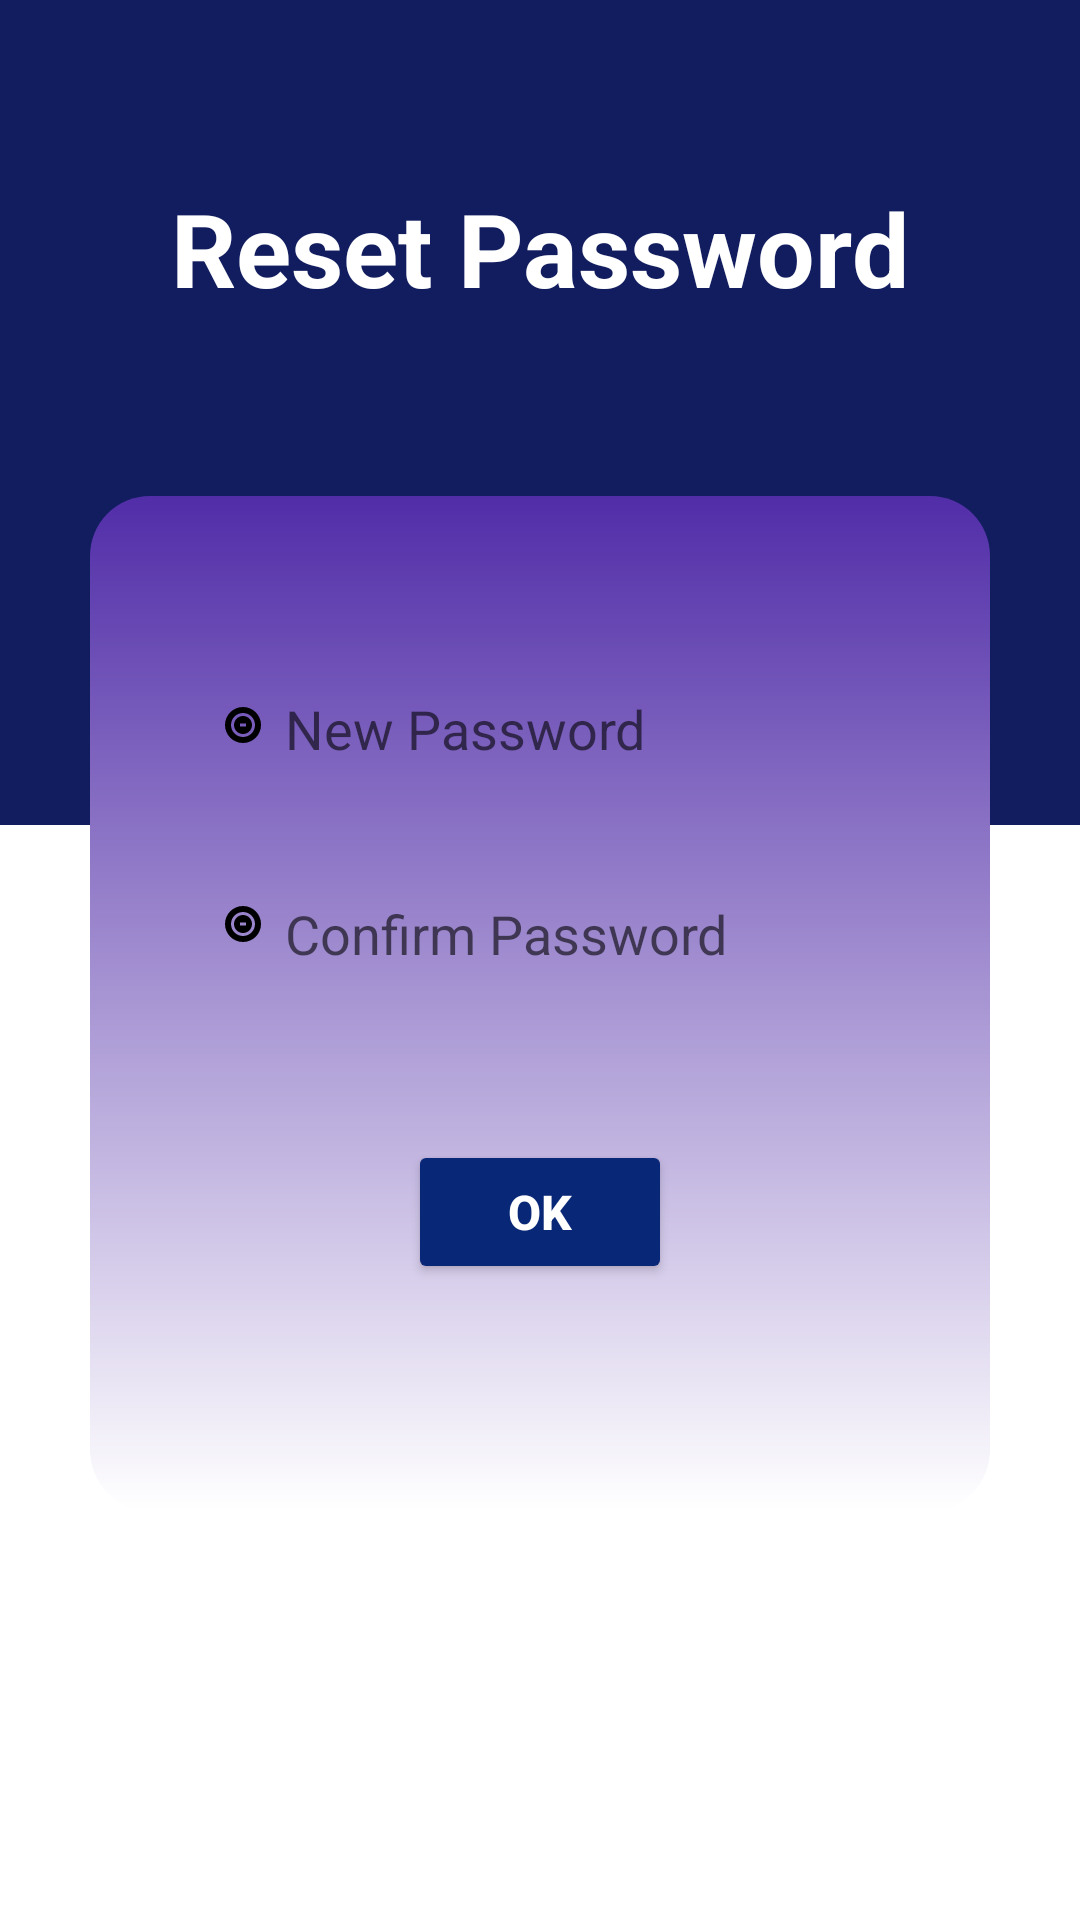

This screen was rendered from an Android layout file. Write that file and the resources it references.
<!-- AndroidManifest.xml: application theme Theme.Bank_App -->
<!-- res/layout/activity_reset_password.xml -->
<?xml version="1.0" encoding="utf-8"?>
<RelativeLayout xmlns:android="http://schemas.android.com/apk/res/android"
    xmlns:app="http://schemas.android.com/apk/res-auto"
    xmlns:tools="http://schemas.android.com/tools"
    android:layout_width="match_parent"
    android:layout_height="match_parent"
    tools:context=".ResetPassword">

    <ImageView
        android:id="@+id/backgroundImage"
        android:layout_width="match_parent"
        android:layout_height="match_parent"
        android:src="@drawable/bckgrnd"
        android:scaleType="centerCrop" />

    <ImageView
        android:id="@+id/backButton"
        android:layout_width="wrap_content"
        android:layout_height="wrap_content"
        android:padding="20dp"
        android:src="@drawable/_arrow_back_"/>


    <TextView
        android:id="@+id/textView6"
        android:layout_width="wrap_content"
        android:layout_height="wrap_content"
        android:text="Reset Password"
        android:textColor="@color/white"
        android:textSize="34sp"
        android:textStyle="bold"
        android:layout_centerHorizontal="true"
        android:layout_marginTop="60dp" />

    <LinearLayout
        android:layout_width="wrap_content"
        android:layout_height="wrap_content"
        android:orientation="vertical"
        android:gravity="center"
        android:layout_below="@+id/textView6"
        android:layout_marginStart="30dp"
        android:layout_marginTop="60dp"
        android:layout_marginEnd="30dp"
        android:layout_marginBottom="50dp"
        android:background="@drawable/background"
        android:padding="30dp">

        <EditText
            android:id="@+id/etNewpassword"
            android:layout_width="270dp"
            android:layout_height="55dp"
            android:ems="10"
            android:hint="New Password"
            android:inputType="textPassword"
            android:layout_marginBottom="10dp"
            android:layout_marginTop="20dp"
            android:background="@drawable/rounded_text"
            android:paddingHorizontal="50dp"/>

        <ImageView
            android:id="@+id/ivNewPasswordToggle"
            android:layout_width="wrap_content"
            android:layout_height="wrap_content"
            android:src="@drawable/ic_eye"
            android:layout_gravity="clip_horizontal"
            android:layout_marginStart="8dp"
            android:padding="1dp"
            android:layout_marginTop="-53dp"/>


        <EditText
            android:id="@+id/etNConfirmpswd"
            android:layout_width="270dp"
            android:layout_height="55dp"
            android:ems="10"
            android:hint="Confirm Password"
            android:inputType="textPassword"
            android:background="@drawable/rounded_text"
            android:paddingHorizontal="50dp"
            android:layout_marginTop="30dp"/>

        <ImageView
            android:id="@+id/ivConfirmPasswordToggle"
            android:layout_width="wrap_content"
            android:layout_height="wrap_content"
            android:src="@drawable/ic_eye"
            android:layout_gravity="clip_horizontal"
            android:layout_marginStart="8dp"
            android:padding="1dp"
            android:layout_marginTop="-45dp"/>



        <Button
            android:id="@+id/btnOk"
            android:layout_width="wrap_content"
            android:layout_height="wrap_content"
            android:backgroundTint="#082777"
            android:text="OK"
            android:textAlignment="center"
            android:textColor="#FFFFFF"
            android:textSize="16sp"
            android:textStyle="bold"
            android:layout_gravity="center_horizontal"
            android:layout_marginTop="60dp" />

    </LinearLayout>

</RelativeLayout>
<!-- resources referenced by this layout -->
<resources>
  <color name="white">#FFFFFFFF</color>
  <!-- drawable background (drawable) -->
  <shape xmlns:android="http://schemas.android.com/apk/res/android">
      <gradient
          android:startColor="@color/white"
          android:endColor="#512DA8"
          android:angle="90"
          android:type="linear" />
      <corners android:radius="20dp" />
  </shape>
  <!-- drawable bckgrnd (drawable) -->
  <?xml version="1.0" encoding="UTF-8"?>
  <layer-list xmlns:android="http://schemas.android.com/apk/res/android">
      <item android:drawable="@color/DarkBlue"/>
      <item
          android:top="@dimen/header_height"
          android:drawable="@color/white"/>
  </layer-list>
  <!-- drawable ic_eye (drawable) -->
  <vector xmlns:android="http://schemas.android.com/apk/res/android"
      android:width="24dp"
      android:height="24dp"
      android:viewportWidth="24"
      android:viewportHeight="24">
  
      <path
          android:fillColor="#FF000000"
          android:pathData="M12,7c-3.31,0 -6,2.69 -6,6s2.69,6 6,6s6,-2.69 6,-6s-2.69,-6 -6,-6zm0,10c-2.21,0 -4,-1.79 -4,-4s1.79,-4 4,-4s4,1.79 4,4s-1.79,4 -4,4zm0,-7c-1.66,0 -3,1.34 -3,3s1.34,3 3,3s3,-1.34 3,-3s-1.34,-3 -3,-3zm1,3.5h-2v-1h2v1z" />
  
  </vector>
  <style name="Theme.Bank_App" parent="Theme.MaterialComponents.DayNight.NoActionBar">
          
          <item name="colorPrimary">@color/purple_500</item>
          <item name="colorPrimaryVariant">@color/purple_700</item>
          <item name="colorOnPrimary">@color/white</item>
          
          <item name="colorSecondary">@color/teal_200</item>
          <item name="colorSecondaryVariant">@color/teal_700</item>
          <item name="colorOnSecondary">@color/black</item>
          
          <item name="android:statusBarColor">?attr/colorPrimaryVariant</item>
          
      </style>
  <color name="DarkBlue">#FF111D5E</color>
  <dimen name="header_height">275dp</dimen>
  <color name="purple_500">#FF6200EE</color>
  <color name="purple_700">#FF3700B3</color>
  <color name="teal_200">#FF03DAC5</color>
  <color name="teal_700">#FF018786</color>
  <color name="black">#FF000000</color>
</resources>
